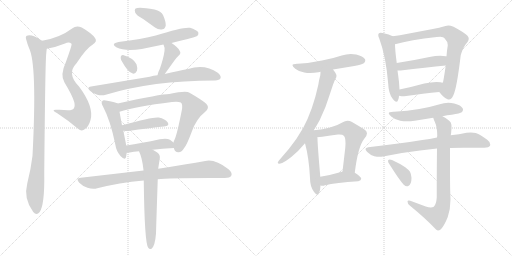
t = 0.00 s
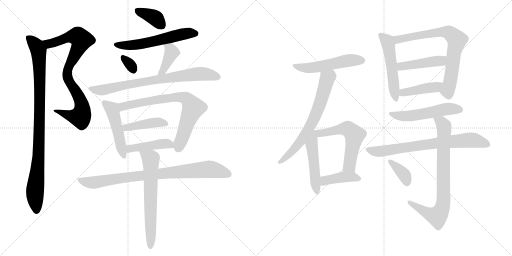
t = 3.77 s
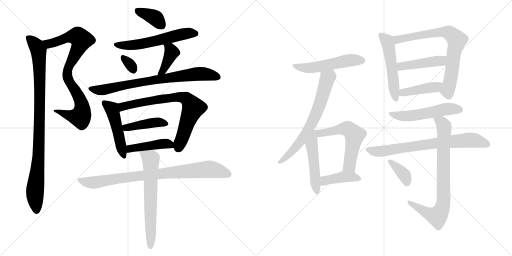
t = 7.54 s
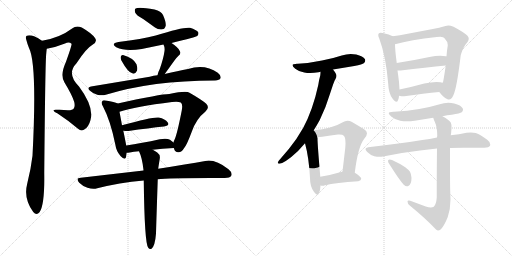
t = 11.31 s
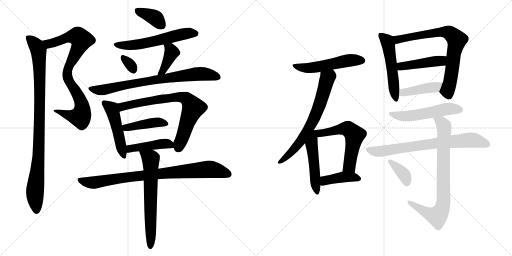
t = 15.08 s
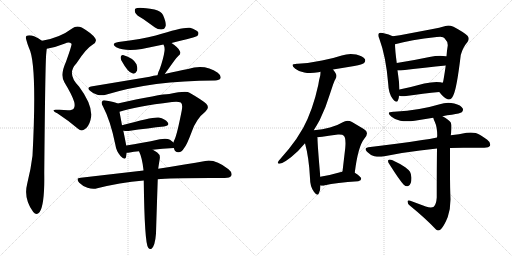
t = 18.85 s

The animated SVG that drew these frames (rendered in a browser with its animation timeline set to each time). Animation: 26 CSS @keyframes rules; one cycle of 18.85 s.

<svg version="1.1" viewBox="0 0 2048 1024" xmlns="http://www.w3.org/2000/svg">
  <g stroke="lightgray" stroke-dasharray="1,1" stroke-width="1" transform="scale(4, 4)">
    <line x1="0" y1="0" x2="256" y2="256"></line>
    <line x1="256" y1="0" x2="0" y2="256"></line>
    <line x1="128" y1="0" x2="128" y2="256"></line>
    <line x1="0" y1="128" x2="256" y2="128"></line>
    <line x1="256" y1="0" x2="512" y2="256"></line>
    <line x1="512" y1="0" x2="256" y2="256"></line>
    <line x1="384" y1="0" x2="384" y2="256"></line>
    <line x1="256" y1="128" x2="512" y2="128"></line>
  </g>
<g transform="scale(1, -1) translate(0, -850)">
   <style type="text/css">
    @keyframes keyframes0 {
      from {
       stroke: black;
       stroke-dashoffset: 844;
       stroke-width: 128;
       }
       73% {
       animation-timing-function: step-end;
       stroke: black;
       stroke-dashoffset: 0;
       stroke-width: 128;
       }
       to {
       stroke: black;
       stroke-width: 1024;
       }
       }
       #make-me-a-hanzi-animation-0 {
         animation: keyframes0 0.936849s both;
         animation-delay: 0.000000s;
         animation-timing-function: linear;
       }
    @keyframes keyframes1 {
      from {
       stroke: black;
       stroke-dashoffset: 964;
       stroke-width: 128;
       }
       76% {
       animation-timing-function: step-end;
       stroke: black;
       stroke-dashoffset: 0;
       stroke-width: 128;
       }
       to {
       stroke: black;
       stroke-width: 1024;
       }
       }
       #make-me-a-hanzi-animation-1 {
         animation: keyframes1 1.034505s both;
         animation-delay: 0.936849s;
         animation-timing-function: linear;
       }
    @keyframes keyframes2 {
      from {
       stroke: black;
       stroke-dashoffset: 375;
       stroke-width: 128;
       }
       55% {
       animation-timing-function: step-end;
       stroke: black;
       stroke-dashoffset: 0;
       stroke-width: 128;
       }
       to {
       stroke: black;
       stroke-width: 1024;
       }
       }
       #make-me-a-hanzi-animation-2 {
         animation: keyframes2 0.555176s both;
         animation-delay: 1.971354s;
         animation-timing-function: linear;
       }
    @keyframes keyframes3 {
      from {
       stroke: black;
       stroke-dashoffset: 576;
       stroke-width: 128;
       }
       65% {
       animation-timing-function: step-end;
       stroke: black;
       stroke-dashoffset: 0;
       stroke-width: 128;
       }
       to {
       stroke: black;
       stroke-width: 1024;
       }
       }
       #make-me-a-hanzi-animation-3 {
         animation: keyframes3 0.718750s both;
         animation-delay: 2.526530s;
         animation-timing-function: linear;
       }
    @keyframes keyframes4 {
      from {
       stroke: black;
       stroke-dashoffset: 318;
       stroke-width: 128;
       }
       51% {
       animation-timing-function: step-end;
       stroke: black;
       stroke-dashoffset: 0;
       stroke-width: 128;
       }
       to {
       stroke: black;
       stroke-width: 1024;
       }
       }
       #make-me-a-hanzi-animation-4 {
         animation: keyframes4 0.508789s both;
         animation-delay: 3.245280s;
         animation-timing-function: linear;
       }
    @keyframes keyframes5 {
      from {
       stroke: black;
       stroke-dashoffset: 397;
       stroke-width: 128;
       }
       56% {
       animation-timing-function: step-end;
       stroke: black;
       stroke-dashoffset: 0;
       stroke-width: 128;
       }
       to {
       stroke: black;
       stroke-width: 1024;
       }
       }
       #make-me-a-hanzi-animation-5 {
         animation: keyframes5 0.573079s both;
         animation-delay: 3.754069s;
         animation-timing-function: linear;
       }
    @keyframes keyframes6 {
      from {
       stroke: black;
       stroke-dashoffset: 773;
       stroke-width: 128;
       }
       72% {
       animation-timing-function: step-end;
       stroke: black;
       stroke-dashoffset: 0;
       stroke-width: 128;
       }
       to {
       stroke: black;
       stroke-width: 1024;
       }
       }
       #make-me-a-hanzi-animation-6 {
         animation: keyframes6 0.879069s both;
         animation-delay: 4.327148s;
         animation-timing-function: linear;
       }
    @keyframes keyframes7 {
      from {
       stroke: black;
       stroke-dashoffset: 487;
       stroke-width: 128;
       }
       61% {
       animation-timing-function: step-end;
       stroke: black;
       stroke-dashoffset: 0;
       stroke-width: 128;
       }
       to {
       stroke: black;
       stroke-width: 1024;
       }
       }
       #make-me-a-hanzi-animation-7 {
         animation: keyframes7 0.646322s both;
         animation-delay: 5.206217s;
         animation-timing-function: linear;
       }
    @keyframes keyframes8 {
      from {
       stroke: black;
       stroke-dashoffset: 752;
       stroke-width: 128;
       }
       71% {
       animation-timing-function: step-end;
       stroke: black;
       stroke-dashoffset: 0;
       stroke-width: 128;
       }
       to {
       stroke: black;
       stroke-width: 1024;
       }
       }
       #make-me-a-hanzi-animation-8 {
         animation: keyframes8 0.861979s both;
         animation-delay: 5.852539s;
         animation-timing-function: linear;
       }
    @keyframes keyframes9 {
      from {
       stroke: black;
       stroke-dashoffset: 425;
       stroke-width: 128;
       }
       58% {
       animation-timing-function: step-end;
       stroke: black;
       stroke-dashoffset: 0;
       stroke-width: 128;
       }
       to {
       stroke: black;
       stroke-width: 1024;
       }
       }
       #make-me-a-hanzi-animation-9 {
         animation: keyframes9 0.595866s both;
         animation-delay: 6.714518s;
         animation-timing-function: linear;
       }
    @keyframes keyframes10 {
      from {
       stroke: black;
       stroke-dashoffset: 440;
       stroke-width: 128;
       }
       59% {
       animation-timing-function: step-end;
       stroke: black;
       stroke-dashoffset: 0;
       stroke-width: 128;
       }
       to {
       stroke: black;
       stroke-width: 1024;
       }
       }
       #make-me-a-hanzi-animation-10 {
         animation: keyframes10 0.608073s both;
         animation-delay: 7.310384s;
         animation-timing-function: linear;
       }
    @keyframes keyframes11 {
      from {
       stroke: black;
       stroke-dashoffset: 856;
       stroke-width: 128;
       }
       74% {
       animation-timing-function: step-end;
       stroke: black;
       stroke-dashoffset: 0;
       stroke-width: 128;
       }
       to {
       stroke: black;
       stroke-width: 1024;
       }
       }
       #make-me-a-hanzi-animation-11 {
         animation: keyframes11 0.946615s both;
         animation-delay: 7.918457s;
         animation-timing-function: linear;
       }
    @keyframes keyframes12 {
      from {
       stroke: black;
       stroke-dashoffset: 654;
       stroke-width: 128;
       }
       68% {
       animation-timing-function: step-end;
       stroke: black;
       stroke-dashoffset: 0;
       stroke-width: 128;
       }
       to {
       stroke: black;
       stroke-width: 1024;
       }
       }
       #make-me-a-hanzi-animation-12 {
         animation: keyframes12 0.782227s both;
         animation-delay: 8.865072s;
         animation-timing-function: linear;
       }
    @keyframes keyframes13 {
      from {
       stroke: black;
       stroke-dashoffset: 532;
       stroke-width: 128;
       }
       63% {
       animation-timing-function: step-end;
       stroke: black;
       stroke-dashoffset: 0;
       stroke-width: 128;
       }
       to {
       stroke: black;
       stroke-width: 1024;
       }
       }
       #make-me-a-hanzi-animation-13 {
         animation: keyframes13 0.682943s both;
         animation-delay: 9.647299s;
         animation-timing-function: linear;
       }
    @keyframes keyframes14 {
      from {
       stroke: black;
       stroke-dashoffset: 686;
       stroke-width: 128;
       }
       69% {
       animation-timing-function: step-end;
       stroke: black;
       stroke-dashoffset: 0;
       stroke-width: 128;
       }
       to {
       stroke: black;
       stroke-width: 1024;
       }
       }
       #make-me-a-hanzi-animation-14 {
         animation: keyframes14 0.808268s both;
         animation-delay: 10.330242s;
         animation-timing-function: linear;
       }
    @keyframes keyframes15 {
      from {
       stroke: black;
       stroke-dashoffset: 501;
       stroke-width: 128;
       }
       62% {
       animation-timing-function: step-end;
       stroke: black;
       stroke-dashoffset: 0;
       stroke-width: 128;
       }
       to {
       stroke: black;
       stroke-width: 1024;
       }
       }
       #make-me-a-hanzi-animation-15 {
         animation: keyframes15 0.657715s both;
         animation-delay: 11.138510s;
         animation-timing-function: linear;
       }
    @keyframes keyframes16 {
      from {
       stroke: black;
       stroke-dashoffset: 573;
       stroke-width: 128;
       }
       65% {
       animation-timing-function: step-end;
       stroke: black;
       stroke-dashoffset: 0;
       stroke-width: 128;
       }
       to {
       stroke: black;
       stroke-width: 1024;
       }
       }
       #make-me-a-hanzi-animation-16 {
         animation: keyframes16 0.716309s both;
         animation-delay: 11.796225s;
         animation-timing-function: linear;
       }
    @keyframes keyframes17 {
      from {
       stroke: black;
       stroke-dashoffset: 413;
       stroke-width: 128;
       }
       57% {
       animation-timing-function: step-end;
       stroke: black;
       stroke-dashoffset: 0;
       stroke-width: 128;
       }
       to {
       stroke: black;
       stroke-width: 1024;
       }
       }
       #make-me-a-hanzi-animation-17 {
         animation: keyframes17 0.586100s both;
         animation-delay: 12.512534s;
         animation-timing-function: linear;
       }
    @keyframes keyframes18 {
      from {
       stroke: black;
       stroke-dashoffset: 531;
       stroke-width: 128;
       }
       63% {
       animation-timing-function: step-end;
       stroke: black;
       stroke-dashoffset: 0;
       stroke-width: 128;
       }
       to {
       stroke: black;
       stroke-width: 1024;
       }
       }
       #make-me-a-hanzi-animation-18 {
         animation: keyframes18 0.682129s both;
         animation-delay: 13.098634s;
         animation-timing-function: linear;
       }
    @keyframes keyframes19 {
      from {
       stroke: black;
       stroke-dashoffset: 748;
       stroke-width: 128;
       }
       71% {
       animation-timing-function: step-end;
       stroke: black;
       stroke-dashoffset: 0;
       stroke-width: 128;
       }
       to {
       stroke: black;
       stroke-width: 1024;
       }
       }
       #make-me-a-hanzi-animation-19 {
         animation: keyframes19 0.858724s both;
         animation-delay: 13.780763s;
         animation-timing-function: linear;
       }
    @keyframes keyframes20 {
      from {
       stroke: black;
       stroke-dashoffset: 453;
       stroke-width: 128;
       }
       60% {
       animation-timing-function: step-end;
       stroke: black;
       stroke-dashoffset: 0;
       stroke-width: 128;
       }
       to {
       stroke: black;
       stroke-width: 1024;
       }
       }
       #make-me-a-hanzi-animation-20 {
         animation: keyframes20 0.618652s both;
         animation-delay: 14.639487s;
         animation-timing-function: linear;
       }
    @keyframes keyframes21 {
      from {
       stroke: black;
       stroke-dashoffset: 425;
       stroke-width: 128;
       }
       58% {
       animation-timing-function: step-end;
       stroke: black;
       stroke-dashoffset: 0;
       stroke-width: 128;
       }
       to {
       stroke: black;
       stroke-width: 1024;
       }
       }
       #make-me-a-hanzi-animation-21 {
         animation: keyframes21 0.595866s both;
         animation-delay: 15.258139s;
         animation-timing-function: linear;
       }
    @keyframes keyframes22 {
      from {
       stroke: black;
       stroke-dashoffset: 537;
       stroke-width: 128;
       }
       64% {
       animation-timing-function: step-end;
       stroke: black;
       stroke-dashoffset: 0;
       stroke-width: 128;
       }
       to {
       stroke: black;
       stroke-width: 1024;
       }
       }
       #make-me-a-hanzi-animation-22 {
         animation: keyframes22 0.687012s both;
         animation-delay: 15.854005s;
         animation-timing-function: linear;
       }
    @keyframes keyframes23 {
      from {
       stroke: black;
       stroke-dashoffset: 742;
       stroke-width: 128;
       }
       71% {
       animation-timing-function: step-end;
       stroke: black;
       stroke-dashoffset: 0;
       stroke-width: 128;
       }
       to {
       stroke: black;
       stroke-width: 1024;
       }
       }
       #make-me-a-hanzi-animation-23 {
         animation: keyframes23 0.853841s both;
         animation-delay: 16.541017s;
         animation-timing-function: linear;
       }
    @keyframes keyframes24 {
      from {
       stroke: black;
       stroke-dashoffset: 798;
       stroke-width: 128;
       }
       72% {
       animation-timing-function: step-end;
       stroke: black;
       stroke-dashoffset: 0;
       stroke-width: 128;
       }
       to {
       stroke: black;
       stroke-width: 1024;
       }
       }
       #make-me-a-hanzi-animation-24 {
         animation: keyframes24 0.899414s both;
         animation-delay: 17.394858s;
         animation-timing-function: linear;
       }
    @keyframes keyframes25 {
      from {
       stroke: black;
       stroke-dashoffset: 370;
       stroke-width: 128;
       }
       55% {
       animation-timing-function: step-end;
       stroke: black;
       stroke-dashoffset: 0;
       stroke-width: 128;
       }
       to {
       stroke: black;
       stroke-width: 1024;
       }
       }
       #make-me-a-hanzi-animation-25 {
         animation: keyframes25 0.551107s both;
         animation-delay: 18.294272s;
         animation-timing-function: linear;
       }
</style>
<path d="M 187.0 655.0 Q 223.0 661.0 260.0 676.0 Q 276.0 685.0 286.0 675.0 Q 289.0 672.0 264.0 603.0 Q 239.0 549.0 258.0 520.0 Q 288.0 471.0 297.0 442.0 Q 301.0 424.0 295.0 416.0 Q 291.0 409.0 272.0 409.0 Q 250.0 412.0 226.0 411.0 Q 201.0 412.0 229.0 397.0 Q 272.0 369.0 312.0 335.0 Q 327.0 322.0 340.0 334.0 Q 355.0 344.0 362.0 370.0 Q 377.0 422.0 316.0 504.0 Q 265.0 555.0 306.0 597.0 Q 345.0 657.0 370.0 671.0 Q 391.0 684.0 380.0 698.0 Q 367.0 717.0 327.0 740.0 Q 305.0 749.0 290.0 737.0 Q 238.0 698.0 168.0 687.0 C 139.0 681.0 158.0 649.0 187.0 655.0 Z" fill="lightgray"></path> 
<path d="M 168.0 687.0 Q 126.0 715.0 107.0 707.0 Q 100.0 703.0 106.0 688.0 Q 110.0 672.0 116.0 658.0 Q 149.0 594.0 130.0 227.0 Q 124.0 176.0 109.0 116.0 Q 93.0 56.0 133.0 2.0 Q 146.0 -14.0 158.0 1.0 Q 179.0 29.0 177.0 156.0 Q 181.0 607.0 185.0 636.0 Q 186.0 648.0 187.0 655.0 C 189.0 674.0 189.0 674.0 168.0 687.0 Z" fill="lightgray"></path> 
<path d="M 574.0 773.0 L 620.0 740.0 Q 635.0 730.0 650.0 733.0 Q 660.0 734.0 663.0 748.0 Q 664.0 763.0 652.0 790.0 Q 645.0 805.0 618.0 812.0 Q 552.0 824.0 541.0 815.0 Q 537.0 811.0 541.0 799.0 Q 545.0 789.0 574.0 773.0 Z" fill="lightgray"></path> 
<path d="M 686.0 678.0 Q 785.0 702.0 789.0 706.0 Q 796.0 713.0 793.0 721.0 Q 786.0 731.0 760.0 739.0 Q 733.0 743.0 623.0 708.0 Q 568.0 693.0 474.0 682.0 Q 441.0 676.0 465.0 661.0 Q 501.0 643.0 567.0 654.0 L 654.0 672.0 L 686.0 678.0 Z" fill="lightgray"></path> 
<path d="M 485.0 609.0 Q 513.0 558.0 531.0 556.0 Q 541.0 553.0 548.0 567.0 Q 551.0 577.0 546.0 593.0 Q 534.0 618.0 492.0 630.0 Q 485.0 631.0 483.0 623.0 Q 482.0 617.0 485.0 609.0 Z" fill="lightgray"></path> 
<path d="M 659.0 554.0 L 697.0 607.0 Q 703.0 616.0 713.0 626.0 Q 726.0 636.0 719.0 646.0 Q 712.0 661.0 686.0 678.0 C 661.0 695.0 642.0 700.0 654.0 672.0 Q 660.0 660.0 658.0 646.0 Q 654.0 616.0 639.0 574.0 Q 632.0 561.0 630.0 549.0 C 624.0 520.0 642.0 530.0 659.0 554.0 Z" fill="lightgray"></path> 
<path d="M 630.0 549.0 Q 614.0 548.0 599.0 543.0 L 364.0 504.0 Q 345.0 501.0 360.0 487.0 Q 373.0 475.0 389.0 471.0 Q 408.0 467.0 423.0 471.0 Q 610.0 528.0 858.0 528.0 L 860.0 528.0 Q 878.0 529.0 882.0 537.0 Q 886.0 547.0 871.0 559.0 Q 820.0 595.0 752.0 574.0 Q 712.0 567.0 659.0 554.0 L 630.0 549.0 Z" fill="lightgray"></path> 
<path d="M 471.0 436.0 Q 459.0 442.0 423.0 448.0 Q 411.0 451.0 409.0 445.0 Q 403.0 439.0 412.0 424.0 Q 442.0 367.0 461.0 273.0 Q 465.0 245.0 482.0 226.0 Q 500.0 207.0 504.0 221.0 Q 505.0 228.0 507.0 239.0 L 505.0 268.0 Q 495.0 320.0 493.0 327.0 L 488.0 349.0 L 478.0 403.0 C 473.0 432.0 472.0 436.0 471.0 436.0 Z" fill="lightgray"></path> 
<path d="M 695.0 258.0 L 696.0 256.0 Q 700.0 240.0 714.0 241.0 Q 727.0 242.0 736.0 257.0 Q 746.0 267.0 767.0 323.0 Q 785.0 375.0 821.0 403.0 Q 840.0 419.0 825.0 435.0 Q 807.0 451.0 758.0 479.0 Q 745.0 488.0 677.0 474.0 Q 643.0 474.0 471.0 436.0 C 442.0 430.0 449.0 394.0 478.0 403.0 Q 541.0 424.0 688.0 442.0 Q 713.0 445.0 723.0 440.0 Q 732.0 434.0 727.0 408.0 Q 708.0 311.0 698.0 291.0 Q 695.0 287.0 694.0 280.0 L 695.0 258.0 Z" fill="lightgray"></path> 
<path d="M 493.0 327.0 Q 502.0 326.0 514.0 326.0 Q 596.0 338.0 656.0 344.0 Q 680.0 347.0 671.0 360.0 Q 661.0 375.0 635.0 380.0 Q 614.0 384.0 488.0 349.0 C 459.0 341.0 463.0 330.0 493.0 327.0 Z" fill="lightgray"></path> 
<path d="M 611.0 251.0 Q 647.0 255.0 695.0 258.0 C 722.0 260.0 718.0 262.0 694.0 280.0 Q 688.0 284.0 680.0 291.0 Q 667.0 298.0 639.0 293.0 Q 566.0 277.0 505.0 268.0 C 475.0 264.0 477.0 237.0 507.0 239.0 Q 511.0 239.0 519.0 240.0 Q 534.0 244.0 556.0 245.0 L 611.0 251.0 Z" fill="lightgray"></path> 
<path d="M 631.0 133.0 Q 680.0 139.0 899.0 138.0 Q 920.0 138.0 925.0 147.0 Q 931.0 159.0 914.0 173.0 Q 860.0 215.0 821.0 206.0 Q 749.0 193.0 633.0 175.0 L 574.0 168.0 L 323.0 139.0 Q 301.0 138.0 317.0 119.0 Q 332.0 104.0 350.0 99.0 Q 372.0 92.0 389.0 97.0 Q 476.0 119.0 575.0 128.0 L 631.0 133.0 Z" fill="lightgray"></path> 
<path d="M 575.0 128.0 Q 578.0 -124.0 593.0 -141.0 Q 597.0 -148.0 605.0 -146.0 Q 620.0 -137.0 624.0 -84.0 Q 624.0 -78.0 631.0 133.0 L 633.0 175.0 Q 633.0 178.0 639.0 215.0 Q 642.0 231.0 629.0 240.0 Q 619.0 247.0 611.0 251.0 C 585.0 266.0 544.0 273.0 556.0 245.0 Q 569.0 218.0 574.0 170.0 Q 573.0 170.0 574.0 168.0 L 575.0 128.0 Z" fill="lightgray"></path> 
<path d="M 1332.0 572.0 Q 1375.0 580.0 1417.0 586.0 Q 1451.0 593.0 1455.0 597.0 Q 1461.0 602.0 1461.0 608.0 Q 1461.0 611.0 1460.0 613.0 Q 1452.0 625.0 1425.0 632.0 Q 1414.0 634.0 1403.0 634.0 Q 1385.0 634.0 1367.0 628.0 Q 1328.0 615.0 1288.0 608.0 Q 1242.0 598.0 1191.0 595.0 L 1188.0 595.0 Q 1170.0 595.0 1170.0 589.0 Q 1170.0 584.0 1181.0 575.0 Q 1196.0 563.0 1217.0 560.0 Q 1228.0 558.0 1241.0 558.0 Q 1256.0 558.0 1274.0 561.0 Q 1278.0 563.0 1282.0 563.0 L 1332.0 572.0 Z" fill="lightgray"></path> 
<path d="M 1255.0 329.0 Q 1267.0 348.0 1279.0 370.0 Q 1304.0 421.0 1319.0 472.0 L 1332.0 511.0 Q 1336.0 522.0 1340.0 531.0 Q 1346.0 539.0 1346.0 546.0 Q 1346.0 550.0 1344.0 554.0 Q 1338.0 565.0 1332.0 572.0 C 1315.0 596.0 1284.0 593.0 1282.0 563.0 Q 1282.0 557.0 1281.0 548.0 Q 1276.0 531.0 1273.0 510.0 Q 1262.0 459.0 1247.0 417.0 Q 1231.0 372.0 1213.0 339.0 Q 1186.0 291.0 1156.0 255.0 L 1121.0 214.0 Q 1115.0 208.0 1112.0 202.0 Q 1111.0 200.0 1111.0 199.0 Q 1111.0 195.0 1118.0 195.0 Q 1127.0 196.0 1143.0 206.0 Q 1155.0 214.0 1164.0 221.0 Q 1193.0 244.0 1220.0 277.0 L 1255.0 329.0 Z" fill="lightgray"></path> 
<path d="M 1240.0 138.0 Q 1240.0 105.0 1255.0 84.0 Q 1265.0 71.0 1270.0 71.0 Q 1273.0 71.0 1275.0 76.0 Q 1282.0 90.0 1282.0 108.0 L 1281.0 143.0 L 1281.0 145.0 Q 1270.0 272.0 1270.0 297.0 L 1269.0 301.0 C 1263.0 344.0 1197.0 362.0 1220.0 277.0 Q 1236.0 219.0 1240.0 138.0 Z" fill="lightgray"></path> 
<path d="M 1419.0 159.0 Q 1432.0 264.0 1457.0 295.0 Q 1468.0 307.0 1468.0 317.0 Q 1468.0 327.0 1455.0 334.0 L 1408.0 362.0 Q 1399.0 367.0 1390.0 367.0 Q 1380.0 367.0 1371.0 361.0 Q 1348.0 347.0 1320.0 340.0 Q 1291.0 332.0 1255.0 329.0 C 1225.0 326.0 1239.0 297.0 1269.0 301.0 Q 1279.0 303.0 1289.0 303.0 Q 1324.0 309.0 1352.0 312.0 L 1357.0 312.0 Q 1372.0 312.0 1375.0 307.0 Q 1382.0 302.0 1382.0 277.0 Q 1382.0 269.0 1381.0 258.0 L 1370.0 164.0 C 1367.0 134.0 1415.0 129.0 1419.0 159.0 Z" fill="lightgray"></path> 
<path d="M 1282.0 108.0 Q 1286.0 107.0 1289.0 107.0 Q 1295.0 107.0 1300.0 109.0 Q 1343.0 119.0 1433.0 125.0 Q 1445.0 128.0 1445.0 135.0 Q 1444.0 144.0 1419.0 159.0 C 1396.0 173.0 1396.0 173.0 1370.0 164.0 L 1368.0 163.0 Q 1320.0 149.0 1281.0 143.0 C 1251.0 138.0 1252.0 113.0 1282.0 108.0 Z" fill="lightgray"></path> 
<path d="M 1553.0 513.0 Q 1554.0 478.0 1570.0 456.0 Q 1580.0 443.0 1585.0 443.0 Q 1590.0 443.0 1592.0 449.0 Q 1596.0 458.0 1596.0 467.0 L 1598.0 492.0 L 1596.0 522.0 Q 1593.0 547.0 1590.0 568.0 L 1587.0 598.0 Q 1580.0 652.0 1580.0 673.0 C 1579.0 701.0 1579.0 701.0 1571.0 705.0 Q 1558.0 712.0 1531.0 718.0 Q 1526.0 719.0 1522.0 719.0 Q 1518.0 719.0 1516.0 717.0 Q 1513.0 714.0 1513.0 710.0 Q 1513.0 704.0 1517.0 696.0 Q 1544.0 624.0 1553.0 513.0 Z" fill="lightgray"></path> 
<path d="M 1757.0 482.0 Q 1775.0 459.0 1790.0 453.0 Q 1793.0 452.0 1796.0 452.0 Q 1806.0 452.0 1813.0 468.0 Q 1827.0 495.0 1843.0 630.0 Q 1851.0 660.0 1870.0 682.0 Q 1875.0 689.0 1875.0 695.0 Q 1875.0 701.0 1870.0 707.0 Q 1854.0 722.0 1814.0 743.0 Q 1802.0 748.0 1793.0 748.0 Q 1787.0 748.0 1782.0 746.0 Q 1759.0 739.0 1726.0 733.0 L 1631.0 715.0 Q 1598.0 708.0 1571.0 705.0 C 1541.0 701.0 1551.0 665.0 1580.0 673.0 Q 1641.0 690.0 1747.0 702.0 Q 1755.0 703.0 1761.0 703.0 Q 1775.0 703.0 1778.0 697.0 Q 1791.0 684.0 1791.0 670.0 L 1791.0 668.0 Q 1787.0 644.0 1786.0 625.0 L 1783.0 588.0 Q 1775.0 533.0 1772.0 521.0 L 1770.0 519.0 C 1761.0 490.0 1756.0 484.0 1757.0 482.0 Z" fill="lightgray"></path> 
<path d="M 1590.0 568.0 L 1603.0 568.0 Q 1705.0 581.0 1783.0 588.0 C 1813.0 591.0 1816.0 622.0 1786.0 625.0 L 1783.0 625.0 Q 1773.0 627.0 1761.0 627.0 Q 1742.0 627.0 1718.0 622.0 Q 1647.0 607.0 1587.0 598.0 C 1557.0 593.0 1560.0 568.0 1590.0 568.0 Z" fill="lightgray"></path> 
<path d="M 1596.0 467.0 Q 1605.0 465.0 1617.0 465.0 Q 1696.0 476.0 1757.0 482.0 C 1787.0 485.0 1799.0 510.0 1770.0 519.0 Q 1765.0 521.0 1762.0 521.0 Q 1755.0 522.0 1746.0 522.0 Q 1726.0 522.0 1697.0 516.0 Q 1643.0 501.0 1598.0 492.0 C 1569.0 486.0 1566.0 472.0 1596.0 467.0 Z" fill="lightgray"></path> 
<path d="M 1770.0 385.0 Q 1789.0 390.0 1807.0 391.0 Q 1841.0 397.0 1847.0 401.0 Q 1852.0 406.0 1852.0 411.0 Q 1852.0 414.0 1851.0 416.0 Q 1844.0 430.0 1817.0 436.0 Q 1805.0 439.0 1793.0 439.0 Q 1775.0 439.0 1759.0 433.0 Q 1719.0 421.0 1677.0 414.0 Q 1630.0 406.0 1576.0 403.0 L 1573.0 403.0 Q 1555.0 403.0 1555.0 397.0 Q 1555.0 392.0 1566.0 383.0 Q 1580.0 371.0 1601.0 367.0 Q 1613.0 365.0 1628.0 365.0 Q 1642.0 365.0 1659.0 367.0 L 1733.0 379.0 L 1770.0 385.0 Z" fill="lightgray"></path> 
<path d="M 1473.0 261.0 Q 1462.0 259.0 1462.0 254.0 Q 1462.0 249.0 1468.0 243.0 Q 1482.0 229.0 1497.0 225.0 Q 1508.0 223.0 1518.0 223.0 Q 1526.0 223.0 1532.0 224.0 Q 1602.0 239.0 1680.0 248.0 Q 1714.0 253.0 1748.0 256.0 L 1800.0 258.0 Q 1826.0 259.0 1853.0 259.0 L 1937.0 259.0 Q 1956.0 260.0 1960.0 267.0 Q 1961.0 270.0 1961.0 272.0 Q 1961.0 282.0 1949.0 291.0 Q 1922.0 311.0 1903.0 318.0 Q 1894.0 320.0 1883.0 320.0 Q 1875.0 320.0 1866.0 319.0 Q 1837.0 313.0 1803.0 309.0 L 1748.0 300.0 Q 1719.0 294.0 1689.0 290.0 Q 1590.0 274.0 1473.0 261.0 Z" fill="lightgray"></path> 
<path d="M 1748.0 256.0 Q 1747.0 183.0 1747.0 60.0 Q 1745.0 32.0 1735.0 23.0 Q 1730.0 20.0 1723.0 20.0 Q 1715.0 20.0 1703.0 24.0 L 1641.0 47.0 Q 1637.0 48.0 1635.0 48.0 Q 1630.0 48.0 1630.0 44.0 Q 1630.0 35.0 1639.0 28.0 Q 1705.0 -26.0 1744.0 -68.0 Q 1748.0 -72.0 1753.0 -72.0 Q 1760.0 -72.0 1767.0 -63.0 Q 1779.0 -48.0 1791.0 -18.0 Q 1802.0 14.0 1802.0 53.0 Q 1800.0 98.0 1800.0 162.0 L 1800.0 258.0 L 1803.0 309.0 Q 1805.0 319.0 1805.0 325.0 Q 1806.0 334.0 1806.0 340.0 Q 1806.0 354.0 1803.0 360.0 Q 1797.0 370.0 1770.0 385.0 C 1744.0 400.0 1722.0 407.0 1733.0 379.0 Q 1735.0 372.0 1739.0 363.0 Q 1749.0 342.0 1749.0 306.0 Q 1748.0 303.0 1748.0 300.0 L 1748.0 256.0 Z" fill="lightgray"></path> 
<path d="M 1553.0 209.0 Q 1552.0 208.0 1552.0 206.0 Q 1552.0 200.0 1559.0 191.0 Q 1596.0 132.0 1615.0 111.0 Q 1622.0 105.0 1628.0 105.0 Q 1631.0 105.0 1633.0 106.0 Q 1646.0 112.0 1646.0 139.0 Q 1644.0 156.0 1640.0 163.0 Q 1633.0 172.0 1621.0 181.0 Q 1601.0 195.0 1568.0 210.0 Q 1563.0 212.0 1559.0 212.0 Q 1555.0 212.0 1553.0 209.0 Z" fill="lightgray"></path> 
      <clipPath id="make-me-a-hanzi-clip-0">
      <path d="M 187.0 655.0 Q 223.0 661.0 260.0 676.0 Q 276.0 685.0 286.0 675.0 Q 289.0 672.0 264.0 603.0 Q 239.0 549.0 258.0 520.0 Q 288.0 471.0 297.0 442.0 Q 301.0 424.0 295.0 416.0 Q 291.0 409.0 272.0 409.0 Q 250.0 412.0 226.0 411.0 Q 201.0 412.0 229.0 397.0 Q 272.0 369.0 312.0 335.0 Q 327.0 322.0 340.0 334.0 Q 355.0 344.0 362.0 370.0 Q 377.0 422.0 316.0 504.0 Q 265.0 555.0 306.0 597.0 Q 345.0 657.0 370.0 671.0 Q 391.0 684.0 380.0 698.0 Q 367.0 717.0 327.0 740.0 Q 305.0 749.0 290.0 737.0 Q 238.0 698.0 168.0 687.0 C 139.0 681.0 158.0 649.0 187.0 655.0 Z" fill="lightgray"></path>
      </clipPath>
      <path clip-path="url(#make-me-a-hanzi-clip-0)" d="M 176.0 685.0 L 188.0 677.0 L 205.0 676.0 L 269.0 700.0 L 304.0 705.0 L 326.0 691.0 L 276.0 588.0 L 269.0 549.0 L 322.0 449.0 L 328.0 398.0 L 321.0 382.0 L 302.0 383.0 L 234.0 405.0 " fill="none" id="make-me-a-hanzi-animation-0" stroke-dasharray="716 1432" stroke-linecap="round"></path>

      <clipPath id="make-me-a-hanzi-clip-1">
      <path d="M 168.0 687.0 Q 126.0 715.0 107.0 707.0 Q 100.0 703.0 106.0 688.0 Q 110.0 672.0 116.0 658.0 Q 149.0 594.0 130.0 227.0 Q 124.0 176.0 109.0 116.0 Q 93.0 56.0 133.0 2.0 Q 146.0 -14.0 158.0 1.0 Q 179.0 29.0 177.0 156.0 Q 181.0 607.0 185.0 636.0 Q 186.0 648.0 187.0 655.0 C 189.0 674.0 189.0 674.0 168.0 687.0 Z" fill="lightgray"></path>
      </clipPath>
      <path clip-path="url(#make-me-a-hanzi-clip-1)" d="M 113.0 699.0 L 146.0 666.0 L 157.0 606.0 L 159.0 372.0 L 152.0 239.0 L 156.0 226.0 L 140.0 90.0 L 146.0 8.0 " fill="none" id="make-me-a-hanzi-animation-1" stroke-dasharray="836 1672" stroke-linecap="round"></path>

      <clipPath id="make-me-a-hanzi-clip-2">
      <path d="M 574.0 773.0 L 620.0 740.0 Q 635.0 730.0 650.0 733.0 Q 660.0 734.0 663.0 748.0 Q 664.0 763.0 652.0 790.0 Q 645.0 805.0 618.0 812.0 Q 552.0 824.0 541.0 815.0 Q 537.0 811.0 541.0 799.0 Q 545.0 789.0 574.0 773.0 Z" fill="lightgray"></path>
      </clipPath>
      <path clip-path="url(#make-me-a-hanzi-clip-2)" d="M 547.0 810.0 L 616.0 781.0 L 647.0 749.0 " fill="none" id="make-me-a-hanzi-animation-2" stroke-dasharray="247 494" stroke-linecap="round"></path>

      <clipPath id="make-me-a-hanzi-clip-3">
      <path d="M 686.0 678.0 Q 785.0 702.0 789.0 706.0 Q 796.0 713.0 793.0 721.0 Q 786.0 731.0 760.0 739.0 Q 733.0 743.0 623.0 708.0 Q 568.0 693.0 474.0 682.0 Q 441.0 676.0 465.0 661.0 Q 501.0 643.0 567.0 654.0 L 654.0 672.0 L 686.0 678.0 Z" fill="lightgray"></path>
      </clipPath>
      <path clip-path="url(#make-me-a-hanzi-clip-3)" d="M 467.0 673.0 L 510.0 668.0 L 569.0 675.0 L 730.0 714.0 L 782.0 716.0 " fill="none" id="make-me-a-hanzi-animation-3" stroke-dasharray="448 896" stroke-linecap="round"></path>

      <clipPath id="make-me-a-hanzi-clip-4">
      <path d="M 485.0 609.0 Q 513.0 558.0 531.0 556.0 Q 541.0 553.0 548.0 567.0 Q 551.0 577.0 546.0 593.0 Q 534.0 618.0 492.0 630.0 Q 485.0 631.0 483.0 623.0 Q 482.0 617.0 485.0 609.0 Z" fill="lightgray"></path>
      </clipPath>
      <path clip-path="url(#make-me-a-hanzi-clip-4)" d="M 495.0 618.0 L 534.0 570.0 " fill="none" id="make-me-a-hanzi-animation-4" stroke-dasharray="190 380" stroke-linecap="round"></path>

      <clipPath id="make-me-a-hanzi-clip-5">
      <path d="M 659.0 554.0 L 697.0 607.0 Q 703.0 616.0 713.0 626.0 Q 726.0 636.0 719.0 646.0 Q 712.0 661.0 686.0 678.0 C 661.0 695.0 642.0 700.0 654.0 672.0 Q 660.0 660.0 658.0 646.0 Q 654.0 616.0 639.0 574.0 Q 632.0 561.0 630.0 549.0 C 624.0 520.0 642.0 530.0 659.0 554.0 Z" fill="lightgray"></path>
      </clipPath>
      <path clip-path="url(#make-me-a-hanzi-clip-5)" d="M 660.0 667.0 L 673.0 662.0 L 687.0 641.0 L 650.0 565.0 L 637.0 554.0 " fill="none" id="make-me-a-hanzi-animation-5" stroke-dasharray="269 538" stroke-linecap="round"></path>

      <clipPath id="make-me-a-hanzi-clip-6">
      <path d="M 630.0 549.0 Q 614.0 548.0 599.0 543.0 L 364.0 504.0 Q 345.0 501.0 360.0 487.0 Q 373.0 475.0 389.0 471.0 Q 408.0 467.0 423.0 471.0 Q 610.0 528.0 858.0 528.0 L 860.0 528.0 Q 878.0 529.0 882.0 537.0 Q 886.0 547.0 871.0 559.0 Q 820.0 595.0 752.0 574.0 Q 712.0 567.0 659.0 554.0 L 630.0 549.0 Z" fill="lightgray"></path>
      </clipPath>
      <path clip-path="url(#make-me-a-hanzi-clip-6)" d="M 362.0 496.0 L 414.0 491.0 L 547.0 519.0 L 767.0 552.0 L 818.0 554.0 L 872.0 542.0 " fill="none" id="make-me-a-hanzi-animation-6" stroke-dasharray="645 1290" stroke-linecap="round"></path>

      <clipPath id="make-me-a-hanzi-clip-7">
      <path d="M 471.0 436.0 Q 459.0 442.0 423.0 448.0 Q 411.0 451.0 409.0 445.0 Q 403.0 439.0 412.0 424.0 Q 442.0 367.0 461.0 273.0 Q 465.0 245.0 482.0 226.0 Q 500.0 207.0 504.0 221.0 Q 505.0 228.0 507.0 239.0 L 505.0 268.0 Q 495.0 320.0 493.0 327.0 L 488.0 349.0 L 478.0 403.0 C 473.0 432.0 472.0 436.0 471.0 436.0 Z" fill="lightgray"></path>
      </clipPath>
      <path clip-path="url(#make-me-a-hanzi-clip-7)" d="M 418.0 438.0 L 448.0 414.0 L 494.0 227.0 " fill="none" id="make-me-a-hanzi-animation-7" stroke-dasharray="359 718" stroke-linecap="round"></path>

      <clipPath id="make-me-a-hanzi-clip-8">
      <path d="M 695.0 258.0 L 696.0 256.0 Q 700.0 240.0 714.0 241.0 Q 727.0 242.0 736.0 257.0 Q 746.0 267.0 767.0 323.0 Q 785.0 375.0 821.0 403.0 Q 840.0 419.0 825.0 435.0 Q 807.0 451.0 758.0 479.0 Q 745.0 488.0 677.0 474.0 Q 643.0 474.0 471.0 436.0 C 442.0 430.0 449.0 394.0 478.0 403.0 Q 541.0 424.0 688.0 442.0 Q 713.0 445.0 723.0 440.0 Q 732.0 434.0 727.0 408.0 Q 708.0 311.0 698.0 291.0 Q 695.0 287.0 694.0 280.0 L 695.0 258.0 Z" fill="lightgray"></path>
      </clipPath>
      <path clip-path="url(#make-me-a-hanzi-clip-8)" d="M 481.0 409.0 L 491.0 425.0 L 570.0 442.0 L 690.0 461.0 L 745.0 456.0 L 773.0 418.0 L 712.0 257.0 " fill="none" id="make-me-a-hanzi-animation-8" stroke-dasharray="624 1248" stroke-linecap="round"></path>

      <clipPath id="make-me-a-hanzi-clip-9">
      <path d="M 493.0 327.0 Q 502.0 326.0 514.0 326.0 Q 596.0 338.0 656.0 344.0 Q 680.0 347.0 671.0 360.0 Q 661.0 375.0 635.0 380.0 Q 614.0 384.0 488.0 349.0 C 459.0 341.0 463.0 330.0 493.0 327.0 Z" fill="lightgray"></path>
      </clipPath>
      <path clip-path="url(#make-me-a-hanzi-clip-9)" d="M 498.0 334.0 L 506.0 342.0 L 610.0 359.0 L 638.0 361.0 L 661.0 354.0 " fill="none" id="make-me-a-hanzi-animation-9" stroke-dasharray="297 594" stroke-linecap="round"></path>

      <clipPath id="make-me-a-hanzi-clip-10">
      <path d="M 611.0 251.0 Q 647.0 255.0 695.0 258.0 C 722.0 260.0 718.0 262.0 694.0 280.0 Q 688.0 284.0 680.0 291.0 Q 667.0 298.0 639.0 293.0 Q 566.0 277.0 505.0 268.0 C 475.0 264.0 477.0 237.0 507.0 239.0 Q 511.0 239.0 519.0 240.0 Q 534.0 244.0 556.0 245.0 L 611.0 251.0 Z" fill="lightgray"></path>
      </clipPath>
      <path clip-path="url(#make-me-a-hanzi-clip-10)" d="M 512.0 247.0 L 528.0 258.0 L 650.0 275.0 L 680.0 272.0 L 687.0 263.0 " fill="none" id="make-me-a-hanzi-animation-10" stroke-dasharray="312 624" stroke-linecap="round"></path>

      <clipPath id="make-me-a-hanzi-clip-11">
      <path d="M 631.0 133.0 Q 680.0 139.0 899.0 138.0 Q 920.0 138.0 925.0 147.0 Q 931.0 159.0 914.0 173.0 Q 860.0 215.0 821.0 206.0 Q 749.0 193.0 633.0 175.0 L 574.0 168.0 L 323.0 139.0 Q 301.0 138.0 317.0 119.0 Q 332.0 104.0 350.0 99.0 Q 372.0 92.0 389.0 97.0 Q 476.0 119.0 575.0 128.0 L 631.0 133.0 Z" fill="lightgray"></path>
      </clipPath>
      <path clip-path="url(#make-me-a-hanzi-clip-11)" d="M 320.0 129.0 L 372.0 119.0 L 537.0 145.0 L 831.0 173.0 L 878.0 166.0 L 913.0 153.0 " fill="none" id="make-me-a-hanzi-animation-11" stroke-dasharray="728 1456" stroke-linecap="round"></path>

      <clipPath id="make-me-a-hanzi-clip-12">
      <path d="M 575.0 128.0 Q 578.0 -124.0 593.0 -141.0 Q 597.0 -148.0 605.0 -146.0 Q 620.0 -137.0 624.0 -84.0 Q 624.0 -78.0 631.0 133.0 L 633.0 175.0 Q 633.0 178.0 639.0 215.0 Q 642.0 231.0 629.0 240.0 Q 619.0 247.0 611.0 251.0 C 585.0 266.0 544.0 273.0 556.0 245.0 Q 569.0 218.0 574.0 170.0 Q 573.0 170.0 574.0 168.0 L 575.0 128.0 Z" fill="lightgray"></path>
      </clipPath>
      <path clip-path="url(#make-me-a-hanzi-clip-12)" d="M 563.0 241.0 L 604.0 210.0 L 602.0 -137.0 " fill="none" id="make-me-a-hanzi-animation-12" stroke-dasharray="526 1052" stroke-linecap="round"></path>

      <clipPath id="make-me-a-hanzi-clip-13">
      <path d="M 1332.0 572.0 Q 1375.0 580.0 1417.0 586.0 Q 1451.0 593.0 1455.0 597.0 Q 1461.0 602.0 1461.0 608.0 Q 1461.0 611.0 1460.0 613.0 Q 1452.0 625.0 1425.0 632.0 Q 1414.0 634.0 1403.0 634.0 Q 1385.0 634.0 1367.0 628.0 Q 1328.0 615.0 1288.0 608.0 Q 1242.0 598.0 1191.0 595.0 L 1188.0 595.0 Q 1170.0 595.0 1170.0 589.0 Q 1170.0 584.0 1181.0 575.0 Q 1196.0 563.0 1217.0 560.0 Q 1228.0 558.0 1241.0 558.0 Q 1256.0 558.0 1274.0 561.0 Q 1278.0 563.0 1282.0 563.0 L 1332.0 572.0 Z" fill="lightgray"></path>
      </clipPath>
      <path clip-path="url(#make-me-a-hanzi-clip-13)" d="M 1176.0 588.0 L 1236.0 578.0 L 1389.0 608.0 L 1448.0 608.0 " fill="none" id="make-me-a-hanzi-animation-13" stroke-dasharray="404 808" stroke-linecap="round"></path>

      <clipPath id="make-me-a-hanzi-clip-14">
      <path d="M 1255.0 329.0 Q 1267.0 348.0 1279.0 370.0 Q 1304.0 421.0 1319.0 472.0 L 1332.0 511.0 Q 1336.0 522.0 1340.0 531.0 Q 1346.0 539.0 1346.0 546.0 Q 1346.0 550.0 1344.0 554.0 Q 1338.0 565.0 1332.0 572.0 C 1315.0 596.0 1284.0 593.0 1282.0 563.0 Q 1282.0 557.0 1281.0 548.0 Q 1276.0 531.0 1273.0 510.0 Q 1262.0 459.0 1247.0 417.0 Q 1231.0 372.0 1213.0 339.0 Q 1186.0 291.0 1156.0 255.0 L 1121.0 214.0 Q 1115.0 208.0 1112.0 202.0 Q 1111.0 200.0 1111.0 199.0 Q 1111.0 195.0 1118.0 195.0 Q 1127.0 196.0 1143.0 206.0 Q 1155.0 214.0 1164.0 221.0 Q 1193.0 244.0 1220.0 277.0 L 1255.0 329.0 Z" fill="lightgray"></path>
      </clipPath>
      <path clip-path="url(#make-me-a-hanzi-clip-14)" d="M 1327.0 562.0 L 1322.0 546.0 L 1308.0 534.0 L 1267.0 401.0 L 1226.0 320.0 L 1171.0 247.0 L 1116.0 199.0 " fill="none" id="make-me-a-hanzi-animation-14" stroke-dasharray="558 1116" stroke-linecap="round"></path>

      <clipPath id="make-me-a-hanzi-clip-15">
      <path d="M 1240.0 138.0 Q 1240.0 105.0 1255.0 84.0 Q 1265.0 71.0 1270.0 71.0 Q 1273.0 71.0 1275.0 76.0 Q 1282.0 90.0 1282.0 108.0 L 1281.0 143.0 L 1281.0 145.0 Q 1270.0 272.0 1270.0 297.0 L 1269.0 301.0 C 1263.0 344.0 1197.0 362.0 1220.0 277.0 Q 1236.0 219.0 1240.0 138.0 Z" fill="lightgray"></path>
      </clipPath>
      <path clip-path="url(#make-me-a-hanzi-clip-15)" d="M 1254.0 320.0 L 1246.0 273.0 L 1269.0 77.0 " fill="none" id="make-me-a-hanzi-animation-15" stroke-dasharray="373 746" stroke-linecap="round"></path>

      <clipPath id="make-me-a-hanzi-clip-16">
      <path d="M 1419.0 159.0 Q 1432.0 264.0 1457.0 295.0 Q 1468.0 307.0 1468.0 317.0 Q 1468.0 327.0 1455.0 334.0 L 1408.0 362.0 Q 1399.0 367.0 1390.0 367.0 Q 1380.0 367.0 1371.0 361.0 Q 1348.0 347.0 1320.0 340.0 Q 1291.0 332.0 1255.0 329.0 C 1225.0 326.0 1239.0 297.0 1269.0 301.0 Q 1279.0 303.0 1289.0 303.0 Q 1324.0 309.0 1352.0 312.0 L 1357.0 312.0 Q 1372.0 312.0 1375.0 307.0 Q 1382.0 302.0 1382.0 277.0 Q 1382.0 269.0 1381.0 258.0 L 1370.0 164.0 C 1367.0 134.0 1415.0 129.0 1419.0 159.0 Z" fill="lightgray"></path>
      </clipPath>
      <path clip-path="url(#make-me-a-hanzi-clip-16)" d="M 1263.0 324.0 L 1295.0 318.0 L 1391.0 335.0 L 1418.0 310.0 L 1400.0 196.0 L 1390.0 179.0 L 1377.0 171.0 " fill="none" id="make-me-a-hanzi-animation-16" stroke-dasharray="445 890" stroke-linecap="round"></path>

      <clipPath id="make-me-a-hanzi-clip-17">
      <path d="M 1282.0 108.0 Q 1286.0 107.0 1289.0 107.0 Q 1295.0 107.0 1300.0 109.0 Q 1343.0 119.0 1433.0 125.0 Q 1445.0 128.0 1445.0 135.0 Q 1444.0 144.0 1419.0 159.0 C 1396.0 173.0 1396.0 173.0 1370.0 164.0 L 1368.0 163.0 Q 1320.0 149.0 1281.0 143.0 C 1251.0 138.0 1252.0 113.0 1282.0 108.0 Z" fill="lightgray"></path>
      </clipPath>
      <path clip-path="url(#make-me-a-hanzi-clip-17)" d="M 1286.0 114.0 L 1304.0 129.0 L 1366.0 141.0 L 1411.0 142.0 L 1435.0 134.0 " fill="none" id="make-me-a-hanzi-animation-17" stroke-dasharray="285 570" stroke-linecap="round"></path>

      <clipPath id="make-me-a-hanzi-clip-18">
      <path d="M 1553.0 513.0 Q 1554.0 478.0 1570.0 456.0 Q 1580.0 443.0 1585.0 443.0 Q 1590.0 443.0 1592.0 449.0 Q 1596.0 458.0 1596.0 467.0 L 1598.0 492.0 L 1596.0 522.0 Q 1593.0 547.0 1590.0 568.0 L 1587.0 598.0 Q 1580.0 652.0 1580.0 673.0 C 1579.0 701.0 1579.0 701.0 1571.0 705.0 Q 1558.0 712.0 1531.0 718.0 Q 1526.0 719.0 1522.0 719.0 Q 1518.0 719.0 1516.0 717.0 Q 1513.0 714.0 1513.0 710.0 Q 1513.0 704.0 1517.0 696.0 Q 1544.0 624.0 1553.0 513.0 Z" fill="lightgray"></path>
      </clipPath>
      <path clip-path="url(#make-me-a-hanzi-clip-18)" d="M 1522.0 711.0 L 1547.0 688.0 L 1554.0 667.0 L 1585.0 450.0 " fill="none" id="make-me-a-hanzi-animation-18" stroke-dasharray="403 806" stroke-linecap="round"></path>

      <clipPath id="make-me-a-hanzi-clip-19">
      <path d="M 1757.0 482.0 Q 1775.0 459.0 1790.0 453.0 Q 1793.0 452.0 1796.0 452.0 Q 1806.0 452.0 1813.0 468.0 Q 1827.0 495.0 1843.0 630.0 Q 1851.0 660.0 1870.0 682.0 Q 1875.0 689.0 1875.0 695.0 Q 1875.0 701.0 1870.0 707.0 Q 1854.0 722.0 1814.0 743.0 Q 1802.0 748.0 1793.0 748.0 Q 1787.0 748.0 1782.0 746.0 Q 1759.0 739.0 1726.0 733.0 L 1631.0 715.0 Q 1598.0 708.0 1571.0 705.0 C 1541.0 701.0 1551.0 665.0 1580.0 673.0 Q 1641.0 690.0 1747.0 702.0 Q 1755.0 703.0 1761.0 703.0 Q 1775.0 703.0 1778.0 697.0 Q 1791.0 684.0 1791.0 670.0 L 1791.0 668.0 Q 1787.0 644.0 1786.0 625.0 L 1783.0 588.0 Q 1775.0 533.0 1772.0 521.0 L 1770.0 519.0 C 1761.0 490.0 1756.0 484.0 1757.0 482.0 Z" fill="lightgray"></path>
      </clipPath>
      <path clip-path="url(#make-me-a-hanzi-clip-19)" d="M 1579.0 701.0 L 1594.0 693.0 L 1782.0 723.0 L 1818.0 701.0 L 1827.0 690.0 L 1799.0 514.0 L 1790.0 487.0 L 1795.0 466.0 " fill="none" id="make-me-a-hanzi-animation-19" stroke-dasharray="620 1240" stroke-linecap="round"></path>

      <clipPath id="make-me-a-hanzi-clip-20">
      <path d="M 1590.0 568.0 L 1603.0 568.0 Q 1705.0 581.0 1783.0 588.0 C 1813.0 591.0 1816.0 622.0 1786.0 625.0 L 1783.0 625.0 Q 1773.0 627.0 1761.0 627.0 Q 1742.0 627.0 1718.0 622.0 Q 1647.0 607.0 1587.0 598.0 C 1557.0 593.0 1560.0 568.0 1590.0 568.0 Z" fill="lightgray"></path>
      </clipPath>
      <path clip-path="url(#make-me-a-hanzi-clip-20)" d="M 1595.0 591.0 L 1605.0 584.0 L 1761.0 606.0 L 1785.0 619.0 " fill="none" id="make-me-a-hanzi-animation-20" stroke-dasharray="325 650" stroke-linecap="round"></path>

      <clipPath id="make-me-a-hanzi-clip-21">
      <path d="M 1596.0 467.0 Q 1605.0 465.0 1617.0 465.0 Q 1696.0 476.0 1757.0 482.0 C 1787.0 485.0 1799.0 510.0 1770.0 519.0 Q 1765.0 521.0 1762.0 521.0 Q 1755.0 522.0 1746.0 522.0 Q 1726.0 522.0 1697.0 516.0 Q 1643.0 501.0 1598.0 492.0 C 1569.0 486.0 1566.0 472.0 1596.0 467.0 Z" fill="lightgray"></path>
      </clipPath>
      <path clip-path="url(#make-me-a-hanzi-clip-21)" d="M 1602.0 473.0 L 1649.0 487.0 L 1741.0 502.0 L 1765.0 514.0 " fill="none" id="make-me-a-hanzi-animation-21" stroke-dasharray="297 594" stroke-linecap="round"></path>

      <clipPath id="make-me-a-hanzi-clip-22">
      <path d="M 1770.0 385.0 Q 1789.0 390.0 1807.0 391.0 Q 1841.0 397.0 1847.0 401.0 Q 1852.0 406.0 1852.0 411.0 Q 1852.0 414.0 1851.0 416.0 Q 1844.0 430.0 1817.0 436.0 Q 1805.0 439.0 1793.0 439.0 Q 1775.0 439.0 1759.0 433.0 Q 1719.0 421.0 1677.0 414.0 Q 1630.0 406.0 1576.0 403.0 L 1573.0 403.0 Q 1555.0 403.0 1555.0 397.0 Q 1555.0 392.0 1566.0 383.0 Q 1580.0 371.0 1601.0 367.0 Q 1613.0 365.0 1628.0 365.0 Q 1642.0 365.0 1659.0 367.0 L 1733.0 379.0 L 1770.0 385.0 Z" fill="lightgray"></path>
      </clipPath>
      <path clip-path="url(#make-me-a-hanzi-clip-22)" d="M 1561.0 396.0 L 1622.0 385.0 L 1780.0 413.0 L 1839.0 411.0 " fill="none" id="make-me-a-hanzi-animation-22" stroke-dasharray="409 818" stroke-linecap="round"></path>

      <clipPath id="make-me-a-hanzi-clip-23">
      <path d="M 1473.0 261.0 Q 1462.0 259.0 1462.0 254.0 Q 1462.0 249.0 1468.0 243.0 Q 1482.0 229.0 1497.0 225.0 Q 1508.0 223.0 1518.0 223.0 Q 1526.0 223.0 1532.0 224.0 Q 1602.0 239.0 1680.0 248.0 Q 1714.0 253.0 1748.0 256.0 L 1800.0 258.0 Q 1826.0 259.0 1853.0 259.0 L 1937.0 259.0 Q 1956.0 260.0 1960.0 267.0 Q 1961.0 270.0 1961.0 272.0 Q 1961.0 282.0 1949.0 291.0 Q 1922.0 311.0 1903.0 318.0 Q 1894.0 320.0 1883.0 320.0 Q 1875.0 320.0 1866.0 319.0 Q 1837.0 313.0 1803.0 309.0 L 1748.0 300.0 Q 1719.0 294.0 1689.0 290.0 Q 1590.0 274.0 1473.0 261.0 Z" fill="lightgray"></path>
      </clipPath>
      <path clip-path="url(#make-me-a-hanzi-clip-23)" d="M 1471.0 252.0 L 1514.0 244.0 L 1745.0 278.0 L 1880.0 290.0 L 1951.0 271.0 " fill="none" id="make-me-a-hanzi-animation-23" stroke-dasharray="614 1228" stroke-linecap="round"></path>

      <clipPath id="make-me-a-hanzi-clip-24">
      <path d="M 1748.0 256.0 Q 1747.0 183.0 1747.0 60.0 Q 1745.0 32.0 1735.0 23.0 Q 1730.0 20.0 1723.0 20.0 Q 1715.0 20.0 1703.0 24.0 L 1641.0 47.0 Q 1637.0 48.0 1635.0 48.0 Q 1630.0 48.0 1630.0 44.0 Q 1630.0 35.0 1639.0 28.0 Q 1705.0 -26.0 1744.0 -68.0 Q 1748.0 -72.0 1753.0 -72.0 Q 1760.0 -72.0 1767.0 -63.0 Q 1779.0 -48.0 1791.0 -18.0 Q 1802.0 14.0 1802.0 53.0 Q 1800.0 98.0 1800.0 162.0 L 1800.0 258.0 L 1803.0 309.0 Q 1805.0 319.0 1805.0 325.0 Q 1806.0 334.0 1806.0 340.0 Q 1806.0 354.0 1803.0 360.0 Q 1797.0 370.0 1770.0 385.0 C 1744.0 400.0 1722.0 407.0 1733.0 379.0 Q 1735.0 372.0 1739.0 363.0 Q 1749.0 342.0 1749.0 306.0 Q 1748.0 303.0 1748.0 300.0 L 1748.0 256.0 Z" fill="lightgray"></path>
      </clipPath>
      <path clip-path="url(#make-me-a-hanzi-clip-24)" d="M 1740.0 377.0 L 1767.0 360.0 L 1776.0 344.0 L 1775.0 59.0 L 1770.0 20.0 L 1748.0 -15.0 L 1715.0 -5.0 L 1636.0 41.0 " fill="none" id="make-me-a-hanzi-animation-24" stroke-dasharray="670 1340" stroke-linecap="round"></path>

      <clipPath id="make-me-a-hanzi-clip-25">
      <path d="M 1553.0 209.0 Q 1552.0 208.0 1552.0 206.0 Q 1552.0 200.0 1559.0 191.0 Q 1596.0 132.0 1615.0 111.0 Q 1622.0 105.0 1628.0 105.0 Q 1631.0 105.0 1633.0 106.0 Q 1646.0 112.0 1646.0 139.0 Q 1644.0 156.0 1640.0 163.0 Q 1633.0 172.0 1621.0 181.0 Q 1601.0 195.0 1568.0 210.0 Q 1563.0 212.0 1559.0 212.0 Q 1555.0 212.0 1553.0 209.0 Z" fill="lightgray"></path>
      </clipPath>
      <path clip-path="url(#make-me-a-hanzi-clip-25)" d="M 1559.0 206.0 L 1617.0 150.0 L 1628.0 119.0 " fill="none" id="make-me-a-hanzi-animation-25" stroke-dasharray="242 484" stroke-linecap="round"></path>

</g>
</svg>
